Run: headless pygame with SDL's dummy video driver; simulated clock (each Clock.tick advances the game by its frame time, no real sleeping); random seed 0; keys injected as events and as key.get_pressed() state; mouse plan: one left click at the window centre at the start of phase 2, then a move to the lower-right quarter at the start of phase 3.
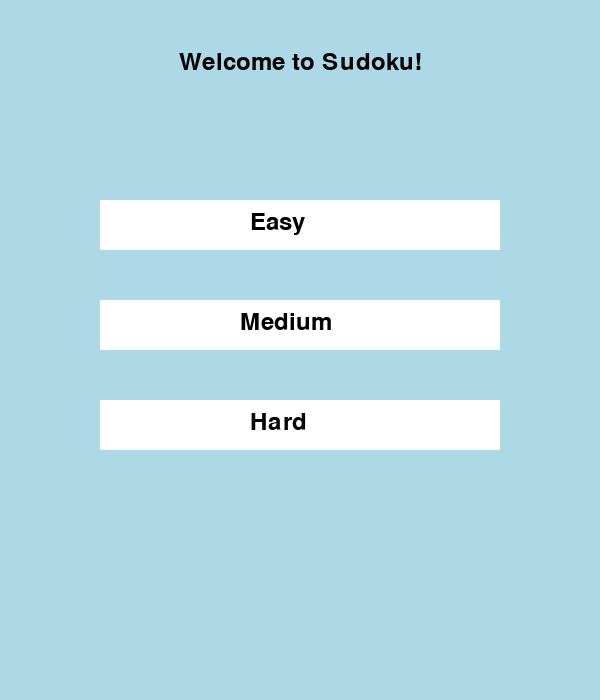
Frame 1 of 4 · flips 1–60 · no input
Frame 2 of 4 · flips 61–180 · clicked the window centre · tapped SPACE, RETURN · held RIGHT (→), D · screen unchanged from frame 1, image omitted
Frame 3 of 4 · flips 181–300 · moved the mouse to the lower-right quarter · held DOWN (↓), S · screen unchanged from frame 2, image omitted
Frame 4 of 4 · flips 301–420 · held LEFT (←), A, UP (↑), W · screen unchanged from frame 3, image omitted

The pygame program that drew these frames:

import pygame
import sys

# Constants
WINDOW_WIDTH = 600
WINDOW_HEIGHT = 700
GRID_SIZE = 9
CELL_SIZE = WINDOW_WIDTH // GRID_SIZE
BUTTON_HEIGHT = 50

# Colors
WHITE = (255, 255, 255)
BLACK = (0, 0, 0)
RED = (255, 0, 0)
GRAY = (200, 200, 200)
LIGHT_BLUE = (173, 216, 230)
GREEN = (0, 255, 0)

# Initialize PyGame
pygame.init()

# Create the window
screen = pygame.display.set_mode((WINDOW_WIDTH, WINDOW_HEIGHT))
pygame.display.set_caption("Sudoku Game")

# Fonts
font = pygame.font.Font(None, 36)
small_font = pygame.font.Font(None, 28)


class SudokuUI:
    def __init__(self):
        self.running = True
        self.state = "start"  # Possible states: start, game, win, lose
        self.board = None
        self.selected_cell = None
        self.difficulty = None

    def draw_start_screen(self):
        screen.fill(LIGHT_BLUE)
        title_text = font.render("Welcome to Sudoku!", True, BLACK)
        screen.blit(title_text, (WINDOW_WIDTH // 2 - title_text.get_width() // 2, 50))

        easy_button = pygame.Rect(100, 200, 400, BUTTON_HEIGHT)
        medium_button = pygame.Rect(100, 300, 400, BUTTON_HEIGHT)
        hard_button = pygame.Rect(100, 400, 400, BUTTON_HEIGHT)

        pygame.draw.rect(screen, WHITE, easy_button)
        pygame.draw.rect(screen, WHITE, medium_button)
        pygame.draw.rect(screen, WHITE, hard_button)

        screen.blit(font.render("Easy", True, BLACK), (250, 210))
        screen.blit(font.render("Medium", True, BLACK), (240, 310))
        screen.blit(font.render("Hard", True, BLACK), (250, 410))

        return easy_button, medium_button, hard_button

    def draw_grid(self):
        for x in range(GRID_SIZE):
            for y in range(GRID_SIZE):
                rect = pygame.Rect(x * CELL_SIZE, y * CELL_SIZE, CELL_SIZE, CELL_SIZE)
                pygame.draw.rect(screen, WHITE, rect, width=1)

        # Draw bold lines for 3x3 boxes
        for i in range(0, GRID_SIZE + 1, 3):
            pygame.draw.line(screen, BLACK, (i * CELL_SIZE, 0), (i * CELL_SIZE, WINDOW_WIDTH), width=3)
            pygame.draw.line(screen, BLACK, (0, i * CELL_SIZE), (WINDOW_WIDTH, i * CELL_SIZE), width=3)

    def draw_buttons(self):
        reset_button = pygame.Rect(50, WINDOW_HEIGHT - 130, 150, BUTTON_HEIGHT)
        restart_button = pygame.Rect(225, WINDOW_HEIGHT - 130, 150, BUTTON_HEIGHT)
        exit_button = pygame.Rect(400, WINDOW_HEIGHT - 130, 150, BUTTON_HEIGHT)

        pygame.draw.rect(screen, GREEN, reset_button)
        pygame.draw.rect(screen, LIGHT_BLUE, restart_button)
        pygame.draw.rect(screen, RED, exit_button)

        screen.blit(font.render("Reset", True, BLACK), (85, WINDOW_HEIGHT - 120))
        screen.blit(font.render("Restart", True, BLACK), (245, WINDOW_HEIGHT - 120))
        screen.blit(font.render("Exit", True, WHITE), (440, WINDOW_HEIGHT - 120))

        return reset_button, restart_button, exit_button

    def run(self):
        while self.running:
            screen.fill(WHITE)
            if self.state == "start":
                easy_button, medium_button, hard_button = self.draw_start_screen()
            elif self.state == "game":
                self.draw_grid()
                reset_button, restart_button, exit_button = self.draw_buttons()

            pygame.display.flip()

            for event in pygame.event.get():
                if event.type == pygame.QUIT:
                    self.running = False

                if event.type == pygame.MOUSEBUTTONDOWN:
                    if self.state == "start":
                        if easy_button.collidepoint(event.pos):
                            self.difficulty = "easy"
                            self.state = "game"
                        elif medium_button.collidepoint(event.pos):
                            self.difficulty = "medium"
                            self.state = "game"
                        elif hard_button.collidepoint(event.pos):
                            self.difficulty = "hard"
                            self.state = "game"
                    elif self.state == "game":
                        if reset_button.collidepoint(event.pos):
                            print("Reset button clicked")
                        elif restart_button.collidepoint(event.pos):
                            self.state = "start"
                        elif exit_button.collidepoint(event.pos):
                            self.running = False


if __name__ == "__main__":
    ui = SudokuUI()
    ui.run()
    pygame.quit()
    sys.exit()
